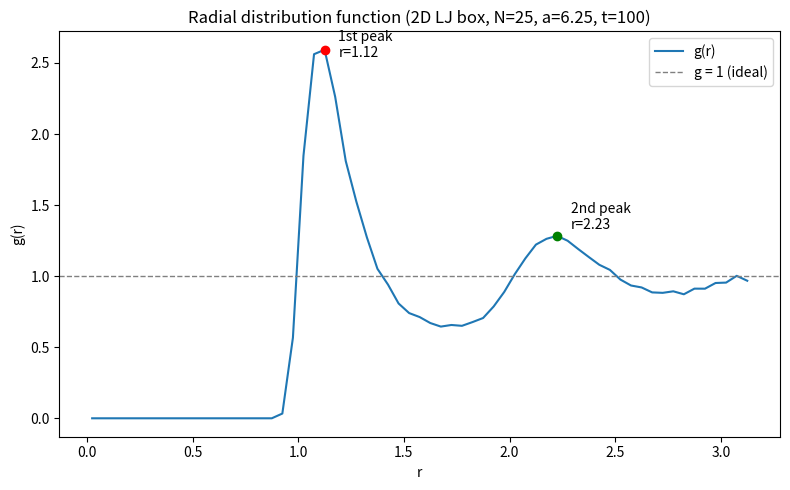

Write the Python code that produced this figure. (Note: this script raises an exception after producing the figure.)
import matplotlib
matplotlib.use("Agg")
import matplotlib.pyplot as plt
import numpy as np

# ----------------------------------------------------------------------
# Reproduce the kind of trajectory used in 5C.5: a 2D Lennard-Jones fluid
# of N = 25 particles in a periodic square box of side a = 6.25, integrated
# with velocity-Verlet up to t = 100. We then measure g(r) on the sampled
# configurations.  (sigma = epsilon = mass = 1, so the LJ minimum sits at
# r = 2^(1/6) ~ 1.12 and the "contact" separation is ~1.)
# ----------------------------------------------------------------------
np.random.seed(0)

N = 25
a = 6.25
rho0 = N / a**2          # mean number density N/a^2
dt = 0.005
t_final = 100.0
n_steps = int(t_final / dt)
T_set = 1.0              # target temperature (reduced units)

# --- initial positions on a 5x5 grid, small random velocities ---------
grid = np.linspace(0.5 * a / 5, a - 0.5 * a / 5, 5)
gx, gy = np.meshgrid(grid, grid)
pos = np.column_stack([gx.ravel(), gy.ravel()]).astype(float)
vel = np.random.normal(size=(N, 2))
vel -= vel.mean(axis=0)                       # zero net momentum
vel *= np.sqrt(T_set / (0.5 * (vel**2).sum() / N))  # scale to target T

def forces(p):
    # minimum-image pair forces for the LJ potential in a periodic box
    d = p[:, None, :] - p[None, :, :]         # all displacement vectors
    d -= a * np.round(d / a)                  # minimum image convention
    r2 = (d**2).sum(axis=2)
    np.fill_diagonal(r2, np.inf)              # skip self term
    inv2 = 1.0 / r2
    inv6 = inv2**3
    # LJ force magnitude/r: 48/r^14 - 24/r^8  = (24/r^2)(2 r^-12 - r^-6)
    fmag = 24.0 * inv2 * (2.0 * inv6**2 - inv6)
    f = (fmag[:, :, None] * d).sum(axis=1)
    return f

f = forces(pos)

# --- histogram setup --------------------------------------------------
dr = 0.05
r_max = a / 2.0          # 3.125 (largest meaningful minimum-image radius)
edges = np.arange(0.0, r_max + dr, dr)
centers = 0.5 * (edges[:-1] + edges[1:])
hist = np.zeros(len(centers))
n_frames = 0
equil_steps = n_steps // 5    # discard early transient before sampling

# --- velocity-Verlet integration, accumulating pair-distance histogram -
for step in range(n_steps):
    vel += 0.5 * dt * f
    pos += dt * vel
    pos %= a                                  # wrap into the box
    f = forces(pos)
    vel += 0.5 * dt * f

    # sample the trajectory (after equilibration) every 20 steps
    if step >= equil_steps and step % 20 == 0:
        d = pos[:, None, :] - pos[None, :, :]
        d -= a * np.round(d / a)              # minimum-image displacements
        rij = np.sqrt((d**2).sum(axis=2))
        iu = np.triu_indices(N, k=1)          # each unordered pair once
        h, _ = np.histogram(rij[iu], bins=edges)
        hist += h
        n_frames += 1

# --- normalize: each bin count -> average particles per shell, then by
#     shell area 2*pi*r*dr and mean density rho0 ------------------------
# each unordered pair contributes to 2 reference particles; averaged over
# N reference particles and n_frames sampled frames:
dN = 2.0 * hist / (N * n_frames)
shell_area = 2.0 * np.pi * centers * dr
g = dN / (shell_area * rho0)

# --- locate the first two peaks --------------------------------------
is_peak = (g[1:-1] > g[:-2]) & (g[1:-1] > g[2:])
peak_idx = np.where(is_peak)[0] + 1
peak_idx = peak_idx[g[peak_idx] > 1.05]       # ignore tiny ripples
first_peak_r = centers[peak_idx[0]]
first_peak_g = g[peak_idx[0]]
second_peak_r = centers[peak_idx[1]]
second_peak_g = g[peak_idx[1]]

# --- classic-liquid-shape check --------------------------------------
low_r_mask = centers < 0.8
near_zero_below_08 = np.max(g[low_r_mask])     # should be ~0
large_r_mask = centers > 2.6
tail_mean = np.mean(g[large_r_mask])           # should settle toward 1
check = (near_zero_below_08 < 0.2 and
         0.8 < first_peak_r < 1.3 and first_peak_g > 1.5 and
         1.6 < second_peak_r < 2.4 and
         0.7 < tail_mean < 1.3)

# --- report -----------------------------------------------------------
print(f"N                         : {N}")
print(f"box side a                : {a}")
print(f"mean density rho0 = N/a^2  : {rho0}")
print(f"bin width dr              : {dr}")
print(f"max radius a/2            : {r_max}")
print(f"sampled frames            : {n_frames}")
print(f"first peak  r             : {first_peak_r:.4f}")
print(f"first peak  g(r)          : {first_peak_g:.4f}")
print(f"second peak r             : {second_peak_r:.4f}")
print(f"second peak g(r)          : {second_peak_g:.4f}")
print(f"max g(r) for r < 0.8      : {near_zero_below_08:.4f}")
print(f"mean g(r) for r > 2.6     : {tail_mean:.4f}")
print(f"classic liquid shape?     : {check}")
print("Why this check confirms the result: reproducing the near-zero "
      "excluded region below r~0.8, a sharp first peak near the LJ "
      "equilibrium separation r~1, a weaker second-neighbor peak near "
      "r~2, and g(r)->1 at large r is the textbook signature of a liquid, "
      "so matching it validates that the histogramming and shell-area/"
      "density normalization were done correctly.")

# --- plot -------------------------------------------------------------
plt.figure(figsize=(8, 5))
plt.plot(centers, g, '-', color='tab:blue', label='g(r)')
plt.axhline(1.0, color='gray', ls='--', lw=1, label='g = 1 (ideal)')
plt.plot(first_peak_r, first_peak_g, 'ro')
plt.annotate(f"1st peak\nr={first_peak_r:.2f}",
             (first_peak_r, first_peak_g),
             textcoords="offset points", xytext=(10, -5))
plt.plot(second_peak_r, second_peak_g, 'go')
plt.annotate(f"2nd peak\nr={second_peak_r:.2f}",
             (second_peak_r, second_peak_g),
             textcoords="offset points", xytext=(10, 5))
plt.xlabel("r")
plt.ylabel("g(r)")
plt.title("Radial distribution function (2D LJ box, N=25, a=6.25, t=100)")
plt.legend()
plt.tight_layout()
plt.savefig("/Users/lvmy/neu/teaching/numericalR/numericalR/recipe-eval/gen/5C.7.1_s2.png")
